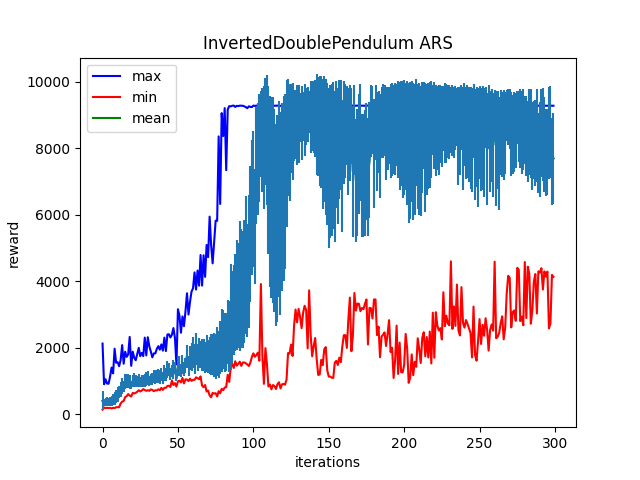

Values plotted in this chart, from the file beside it:
Iter:0, max:2126.97900390625, mean:401.4700012207031, min:137.97352600097656, std:285.8840637207031
Iter:1, max:902.5595703125, mean:358.2516174316406, min:203.31349182128906, std:105.90357971191406
Iter:2, max:1053.301025390625, mean:373.8597412109375, min:184.6815643310547, std:124.21135711669922
Iter:3, max:921.96044921875, mean:377.557373046875, min:194.0821075439453, std:129.8602294921875
Iter:4, max:919.1688842773438, mean:366.9051818847656, min:184.45333862304688, std:121.92843627929688
Iter:5, max:1135.6214599609375, mean:383.572509765625, min:193.98654174804688, std:142.37777709960938
Iter:6, max:1404.18017578125, mean:401.1027526855469, min:175.34129333496094, std:155.72361755371094
Iter:7, max:1229.9024658203125, mean:434.194580078125, min:193.85545349121094, std:170.96597290039062
Iter:8, max:1972.4447021484375, mean:482.4334716796875, min:184.70855712890625, std:200.65760803222656
Iter:9, max:1548.999267578125, mean:534.0416259765625, min:212.68310546875, std:199.3943634033203
Iter:10, max:1566.52099609375, mean:591.1181030273438, min:212.58241271972656, std:222.1429443359375
Iter:11, max:1445.9580078125, mean:661.7806396484375, min:212.07818603515625, std:178.2175750732422
Iter:12, max:1630.780517578125, mean:747.3837890625, min:322.7552185058594, std:230.9139404296875
Iter:13, max:2079.99072265625, mean:848.8375244140625, min:378.7156066894531, std:245.52215576171875
Iter:14, max:1519.404052734375, mean:841.87158203125, min:397.5730285644531, std:171.12109375
Iter:15, max:1882.4410400390625, mean:978.43505859375, min:516.4574584960938, std:233.404052734375
Iter:16, max:1726.04345703125, mean:993.6378173828125, min:544.156005859375, std:205.24925231933594
Iter:17, max:1803.4954833984375, mean:988.1949462890625, min:607.7908325195312, std:210.15194702148438
Iter:18, max:2326.422607421875, mean:980.31494140625, min:561.1965942382812, std:214.4662322998047
Iter:19, max:1456.1331787109375, mean:872.65966796875, min:535.2365112304688, std:127.266845703125
Iter:20, max:1882.99267578125, mean:992.7679443359375, min:641.7216186523438, std:173.8773651123047
Iter:21, max:1699.3995361328125, mean:1025.340576171875, min:625.3170776367188, std:208.7860870361328
Iter:22, max:1624.6754150390625, mean:997.8353271484375, min:642.2755737304688, std:179.29689025878906
Iter:23, max:1815.802001953125, mean:991.7853393554688, min:677.9976806640625, std:166.22726440429688
Iter:24, max:1998.133544921875, mean:1018.9951171875, min:721.9583129882812, std:199.98733520507812
Iter:25, max:1748.7808837890625, mean:977.6705322265625, min:685.87890625, std:153.46826171875
Iter:26, max:1844.7628173828125, mean:999.739990234375, min:712.74658203125, std:179.02890014648438
Iter:27, max:1749.97265625, mean:1012.8257446289062, min:755.7992553710938, std:180.30064392089844
Iter:28, max:2306.243896484375, mean:1021.6187744140625, min:727.6678466796875, std:203.20216369628906
Iter:29, max:1770.6490478515625, mean:1063.364990234375, min:704.2002563476562, std:198.90736389160156
Iter:30, max:2316.980712890625, mean:1093.1224365234375, min:723.1417846679688, std:198.36976623535156
Iter:31, max:2047.4520263671875, mean:1006.3615112304688, min:704.1820068359375, std:148.3091583251953
Iter:32, max:1888.8111572265625, mean:1044.3773193359375, min:746.908203125, std:172.2307891845703
Iter:33, max:1712.5123291015625, mean:1051.685302734375, min:729.3748779296875, std:177.89344787597656
Iter:34, max:1830.46484375, mean:1128.857421875, min:693.3912353515625, std:189.25668334960938
Iter:35, max:1831.6539306640625, mean:1114.446533203125, min:722.1256713867188, std:207.77420043945312
Iter:36, max:1966.224365234375, mean:1144.7825927734375, min:712.9359130859375, std:191.01991271972656
Iter:37, max:2048.47265625, mean:1145.595703125, min:750.6116943359375, std:202.7805938720703
Iter:38, max:1942.55078125, mean:1113.07275390625, min:722.9790649414062, std:208.28952026367188
Iter:39, max:2101.00146484375, mean:1190.277587890625, min:793.3043823242188, std:200.6641082763672
Iter:40, max:1912.8271484375, mean:1082.0146484375, min:733.381103515625, std:177.4852752685547
Iter:41, max:2305.621337890625, mean:1237.543701171875, min:796.4183349609375, std:248.0738067626953
Iter:42, max:1900.9005126953125, mean:1190.3251953125, min:793.9480590820312, std:195.48355102539062
Iter:43, max:2399.536376953125, mean:1340.029296875, min:849.75341796875, std:263.8785705566406
Iter:44, max:2407.35107421875, mean:1347.4129638671875, min:857.8031616210938, std:182.02935791015625
Iter:45, max:2309.888427734375, mean:1202.80517578125, min:819.778564453125, std:186.12820434570312
Iter:46, max:2395.778076171875, mean:1299.7489013671875, min:1017.5047607421875, std:186.4673309326172
Iter:47, max:2593.099365234375, mean:1350.78173828125, min:878.7333374023438, std:290.5820617675781
Iter:48, max:2297.174072265625, mean:1398.1220703125, min:936.840087890625, std:180.5549774169922
Iter:49, max:1499.519287109375, mean:1079.43505859375, min:830.636962890625, std:90.93854522705078
Iter:50, max:3159.9052734375, mean:1425.603515625, min:990.1297607421875, std:229.65670776367188
Iter:51, max:2965.642578125, mean:1448.480224609375, min:1007.46533203125, std:295.13739013671875
Iter:52, max:2452.028076171875, mean:1308.5628662109375, min:957.3993530273438, std:199.2269287109375
Iter:53, max:2942.318115234375, mean:1506.921142578125, min:1092.4071044921875, std:284.3873596191406
Iter:54, max:2649.492919921875, mean:1362.4002685546875, min:928.9403686523438, std:203.55050659179688
Iter:55, max:3099.2900390625, mean:1465.656005859375, min:1049.3592529296875, std:220.0283966064453
Iter:56, max:3639.281982421875, mean:1745.984130859375, min:1044.0123291015625, std:345.7702941894531
Iter:57, max:2999.552490234375, mean:1450.547607421875, min:997.1827392578125, std:295.42620849609375
Iter:58, max:3384.837890625, mean:1687.216552734375, min:1069.8095703125, std:362.3092346191406
Iter:59, max:3689.621337890625, mean:1725.2232666015625, min:1004.7387084960938, std:409.2790832519531
Iter:60, max:3789.57861328125, mean:1866.6717529296875, min:1034.9842529296875, std:461.2456359863281
... 239 more rows
